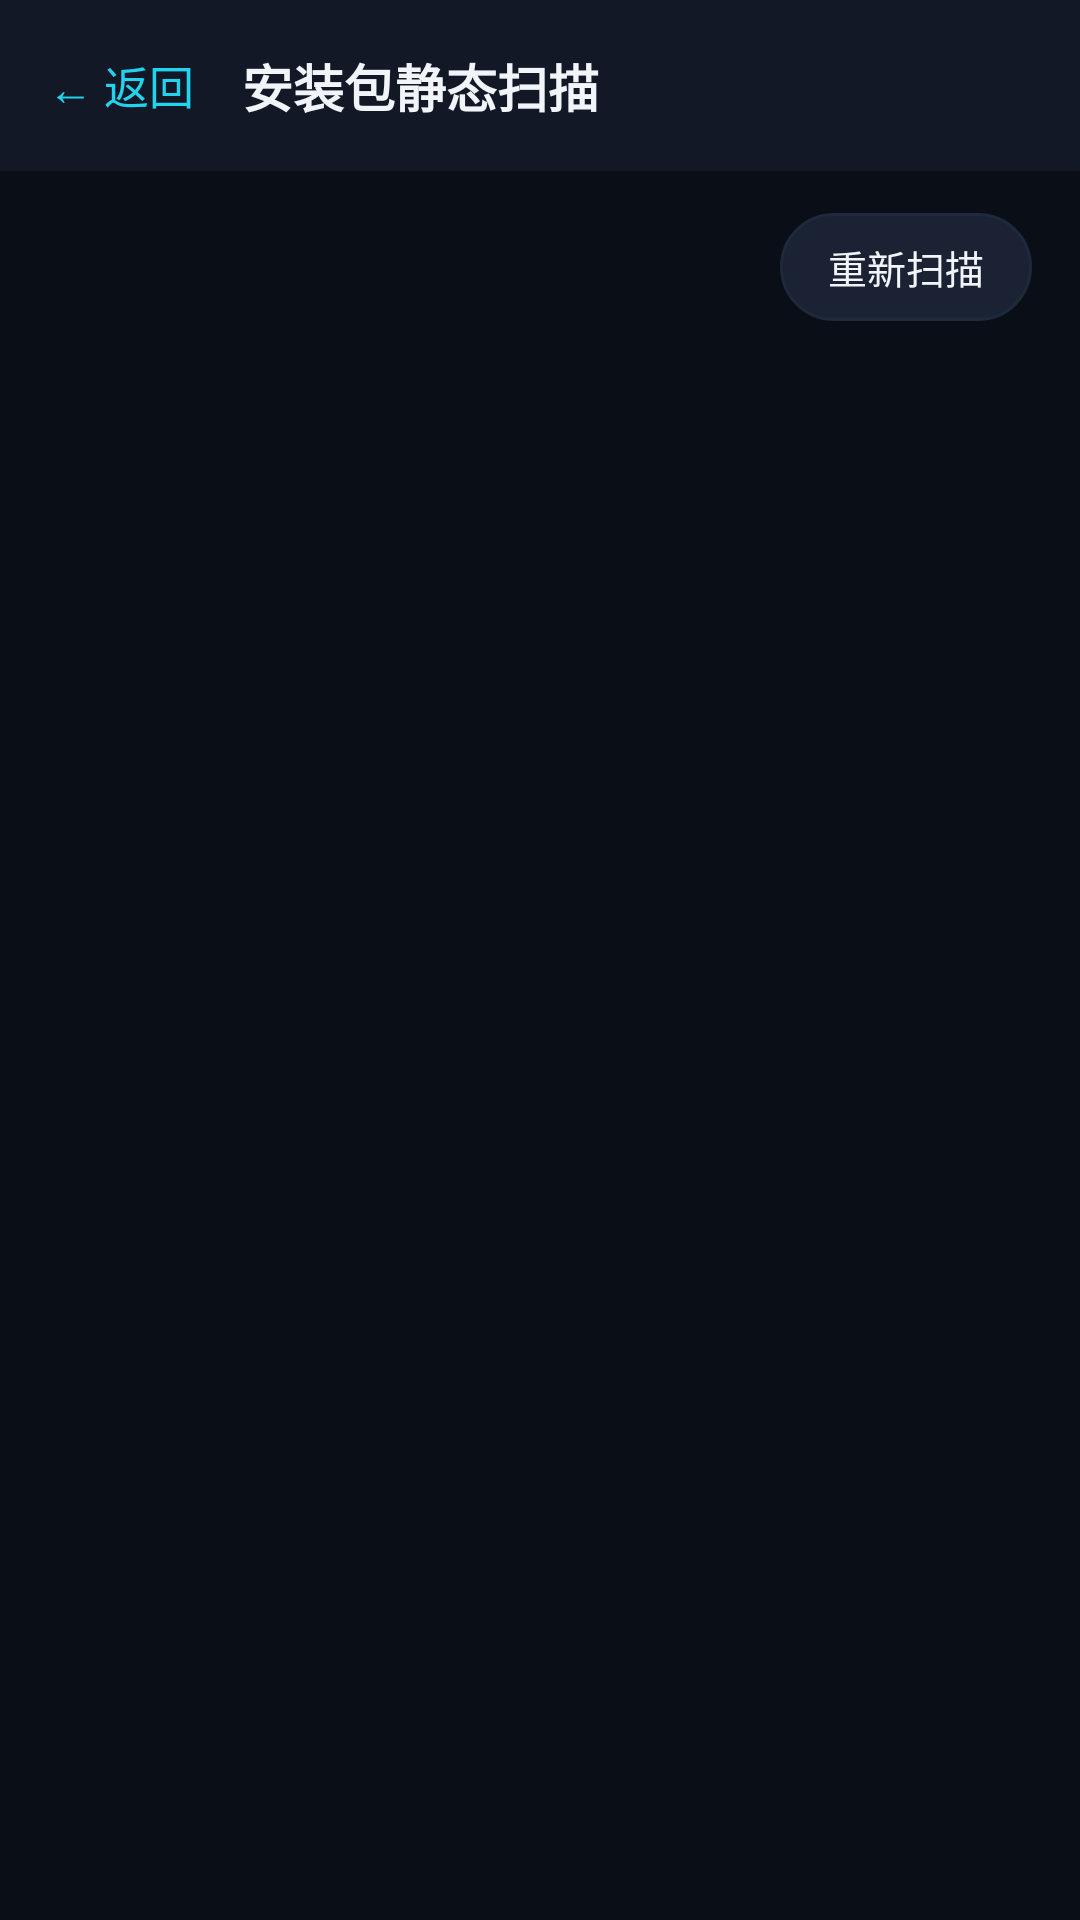

Layout XML and referenced resources for this Android screen:
<!-- AndroidManifest.xml: application theme Theme.IceGuard -->
<!-- res/layout/activity_apk.xml -->
<?xml version="1.0" encoding="utf-8"?>
<LinearLayout xmlns:android="http://schemas.android.com/apk/res/android"
    android:layout_width="match_parent"
    android:layout_height="match_parent"
    android:background="@color/bg_deep"
    android:orientation="vertical">

    <LinearLayout
        android:layout_width="match_parent"
        android:layout_height="wrap_content"
        android:background="@color/bg_surface"
        android:gravity="center_vertical"
        android:orientation="horizontal"
        android:padding="16dp">

        <TextView
            android:id="@+id/backButton"
            android:layout_width="wrap_content"
            android:layout_height="wrap_content"
            android:paddingEnd="16dp"
            android:text="← 返回"
            android:textColor="@color/accent_cyan"
            android:textSize="15sp"/>

        <TextView
            android:layout_width="0dp"
            android:layout_height="wrap_content"
            android:layout_weight="1"
            android:text="安装包静态扫描"
            android:textColor="@color/text_primary"
            android:textSize="17sp"
            android:textStyle="bold"/>
    </LinearLayout>

    <LinearLayout
        android:layout_width="match_parent"
        android:layout_height="wrap_content"
        android:gravity="center_vertical"
        android:orientation="horizontal"
        android:paddingHorizontal="16dp"
        android:paddingTop="14dp">

        <TextView
            android:id="@+id/apkStatus"
            android:layout_width="0dp"
            android:layout_height="wrap_content"
            android:layout_weight="1"
            android:textColor="@color/text_secondary"
            android:textSize="13sp"/>

        <TextView
            android:id="@+id/startScanButton"
            android:layout_width="wrap_content"
            android:layout_height="36dp"
            android:background="@drawable/bg_button_ghost"
            android:gravity="center"
            android:paddingHorizontal="16dp"
            android:text="重新扫描"
            android:textColor="@color/text_primary"
            android:textSize="13sp"/>
    </LinearLayout>

    <ProgressBar
        android:id="@+id/apkProgress"
        android:layout_width="match_parent"
        android:layout_height="wrap_content"
        android:layout_marginTop="10dp"
        android:indeterminateTint="@color/accent_cyan"/>

    <androidx.recyclerview.widget.RecyclerView
        android:id="@+id/apkList"
        android:layout_width="match_parent"
        android:layout_height="0dp"
        android:layout_weight="1"
        android:clipToPadding="false"
        android:padding="12dp"/>

</LinearLayout>
<!-- resources referenced by this layout -->
<resources>
  <color name="accent_cyan">#22D3EE</color>
  <color name="bg_deep">#0A0E17</color>
  <color name="bg_surface">#121826</color>
  <color name="text_primary">#F1F5F9</color>
  <color name="text_secondary">#94A3B8</color>
  <!-- drawable bg_button_ghost (drawable) -->
  <?xml version="1.0" encoding="utf-8"?>
  <shape xmlns:android="http://schemas.android.com/apk/res/android">
      <solid android:color="@color/bg_surface_high"/>
      <corners android:radius="24dp"/>
      <stroke android:width="1dp" android:color="@color/divider"/>
  </shape>
  <style name="Theme.IceGuard" parent="Theme.AppCompat.NoActionBar">
          <item name="android:windowBackground">@color/bg_deep</item>
          <item name="android:statusBarColor">@color/bg_deep</item>
          <item name="android:navigationBarColor">@color/bg_deep</item>
          <item name="android:textColorPrimary">@color/text_primary</item>
          <item name="android:textColorSecondary">@color/text_secondary</item>
          <item name="colorAccent">@color/accent_cyan</item>
          <item name="android:windowLightStatusBar" tools:targetApi="m">false</item>
      </style>
  <color name="bg_surface_high">#1A2233</color>
  <color name="divider">#1E293B</color>
</resources>
